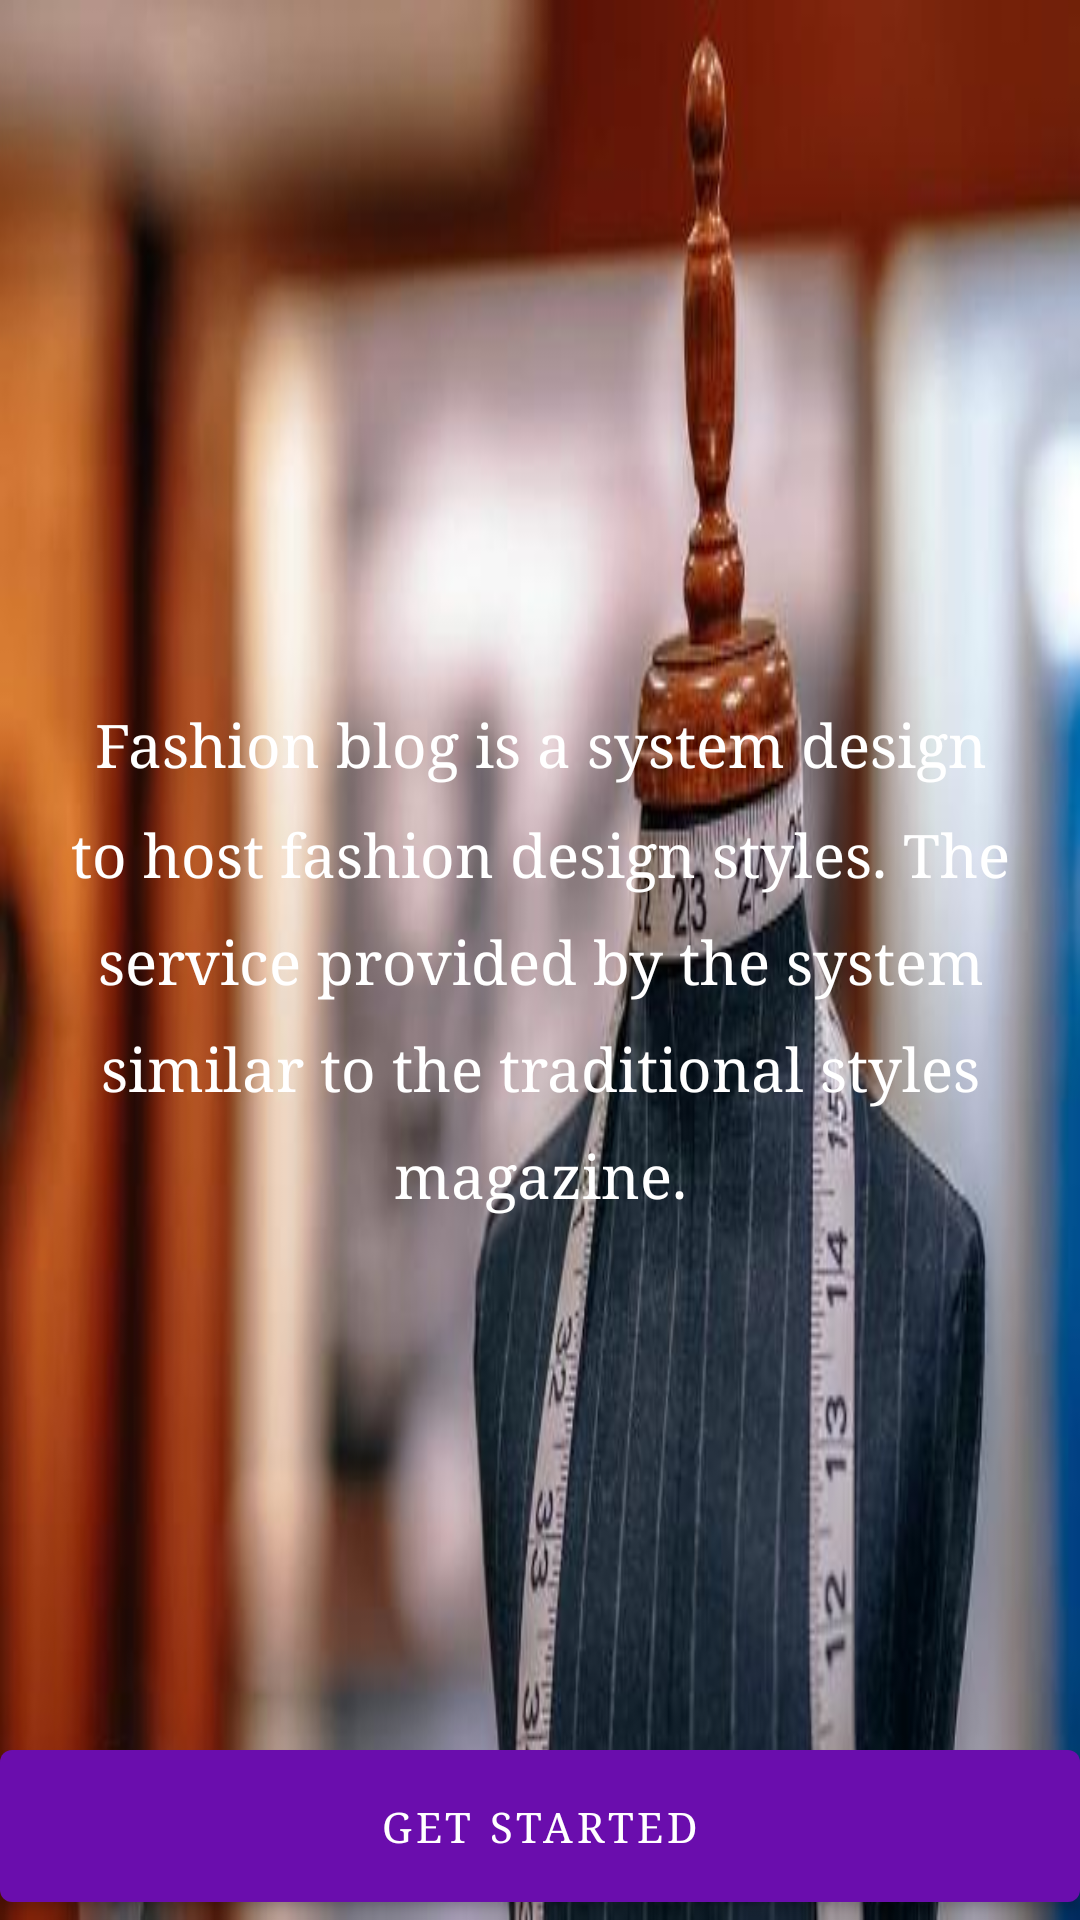

The Android layout XML behind this screen, and the referenced resources:
<!-- AndroidManifest.xml: application theme AppTheme -->
<!-- res/layout/activity_welcome.xml -->
<?xml version="1.0" encoding="utf-8"?>
<androidx.coordinatorlayout.widget.CoordinatorLayout xmlns:android="http://schemas.android.com/apk/res/android"
    xmlns:app="http://schemas.android.com/apk/res-auto"
    xmlns:tools="http://schemas.android.com/tools"
    android:layout_width="match_parent"
    android:layout_height="match_parent"
    tools:context=".WelcomeActivity"
    android:fitsSystemWindows="true"
    android:background="@drawable/bg4">


    <TextView
        android:layout_width="wrap_content"
        android:layout_height="wrap_content"
        android:layout_gravity="center"
        android:gravity="center"
        android:padding="@dimen/_16sdp"
        android:text="@string/intro"
        android:textColor="#ffffff"
        android:lineSpacingMultiplier="1.5"
        android:textAppearance="@style/TextAppearance.AppCompat.Title"/>

    <com.google.android.material.button.MaterialButton
        android:layout_width="match_parent"
        android:layout_height="wrap_content"
        android:id="@+id/login"
        android:layout_gravity="bottom"
        android:layout_margin="@dimen/_16sdp"
        app:backgroundTint="@color/colorAccent"
        android:text="Get Started"
        android:padding="16dp" />



















</androidx.coordinatorlayout.widget.CoordinatorLayout>
<!-- resources referenced by this layout -->
<resources>
  <color name="colorAccent">#6a0dad</color>
  <!-- drawable bg4: jpeg bitmap (drawable, 24622 bytes) -->
  <string name="intro">
          Fashion blog is a system design to host fashion design styles. The service provided by the system similar to the traditional styles magazine.
      </string>
  <style name="AppTheme" parent="Theme.MaterialComponents.Light.NoActionBar">
          
          <item name="colorPrimary">@color/colorPrimary</item>
          <item name="colorPrimaryDark">@color/colorPrimaryDark</item>
          <item name="colorAccent">@color/colorAccent</item>
          <item name="android:typeface">serif</item>
      </style>
  <color name="colorPrimary">#FFBF00</color>
  <color name="colorPrimaryDark">#F98602</color>
</resources>
